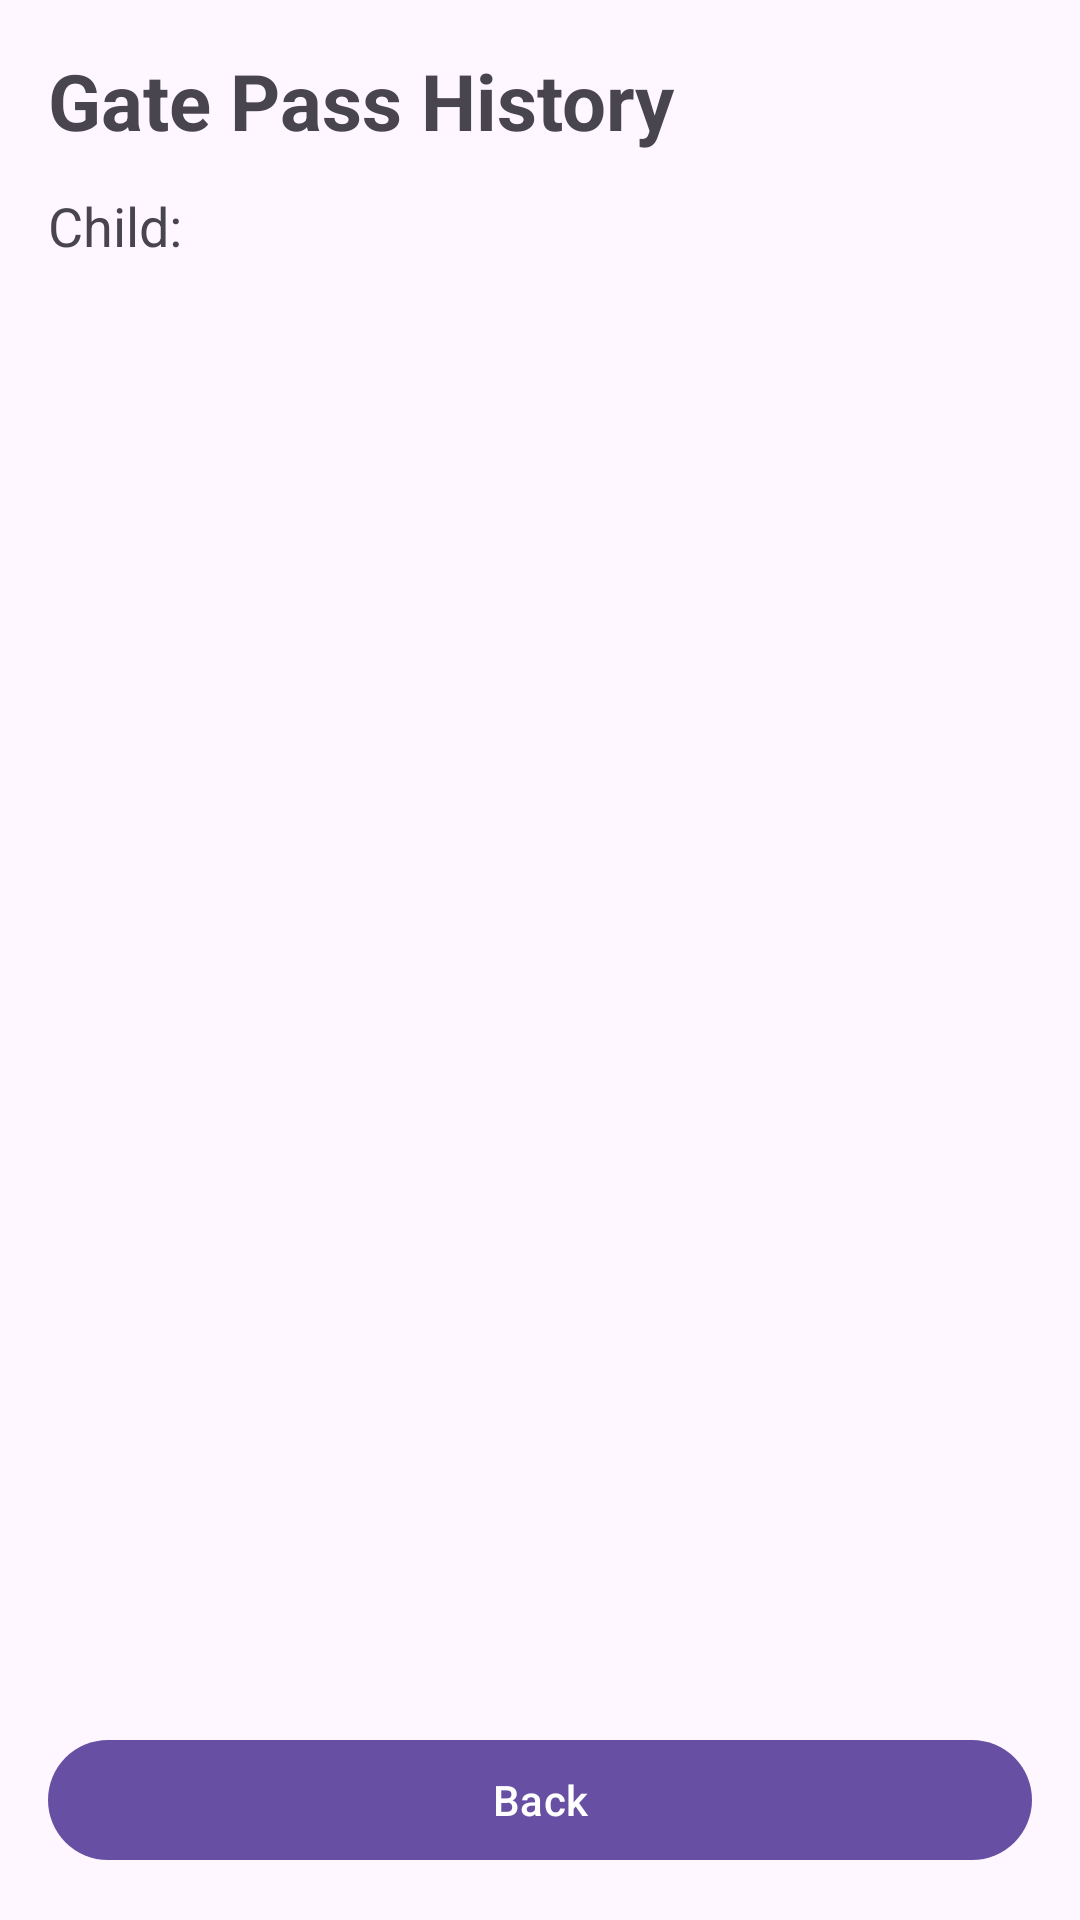

Here is an Android app screen rendered from its layout file. Give the layout XML and the strings, colors and styles it references.
<!-- AndroidManifest.xml: application theme Theme.Mad_Project_24012011013 -->
<!-- res/layout/activity_parent_history.xml -->
<?xml version="1.0" encoding="utf-8"?>
<LinearLayout xmlns:android="http://schemas.android.com/apk/res/android"
    android:layout_width="match_parent"
    android:layout_height="match_parent"
    android:orientation="vertical"
    android:padding="16dp">

    <TextView
        android:id="@+id/tvTitle"
        android:layout_width="match_parent"
        android:layout_height="wrap_content"
        android:text="Gate Pass History"
        android:textSize="26sp"
        android:textStyle="bold"
        android:paddingBottom="12dp" />

    <TextView
        android:id="@+id/tvChildName"
        android:layout_width="match_parent"
        android:layout_height="wrap_content"
        android:text="Child: "
        android:textSize="18sp"
        android:paddingBottom="12dp" />

    <androidx.recyclerview.widget.RecyclerView
        android:id="@+id/recyclerParentHistory"
        android:layout_width="match_parent"
        android:layout_height="0dp"
        android:layout_weight="1" />

    <com.google.android.material.button.MaterialButton
        android:id="@+id/btnBack"
        android:layout_width="match_parent"
        android:layout_height="wrap_content"
        android:text="Back" />

</LinearLayout>
<!-- resources referenced by this layout -->
<resources>
  <style name="Theme.Mad_Project_24012011013" parent="Base.Theme.Mad_Project_24012011013" />
  <style name="Base.Theme.Mad_Project_24012011013" parent="Theme.Material3.DayNight.NoActionBar">
          
          
      </style>
</resources>
